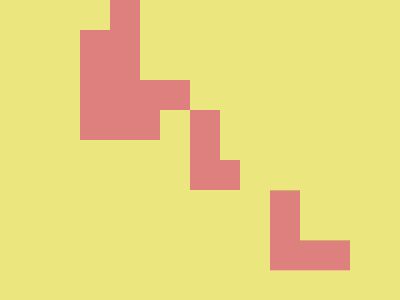

Reproduce this picture with HTML and CSS.

<!-- Here added closing tags to format the code properly -->
<!-- Method 1-->
<style>
    & {
        background: #EBE77E;
        color: DE817E;
        border: solid;
        border-width: 0 0 30 30;
        margin: 110 160;
        box-shadow: 116q 53q#EBE77E, -53q -116q#EBE77E, 85q 85q, -85q -85q
    }
</style>

<!-- Method 2 -->

<p></p>
<style>
    * {
        background: #EBE77E;
        margin: 0 210 55%110;
        box-shadow: -30px 30px#DE817E;

        * {
            margin: 80-80-80 80;

            p {
                padding: 40;
                translate: 0 85q
            }
        }
    }
</style>